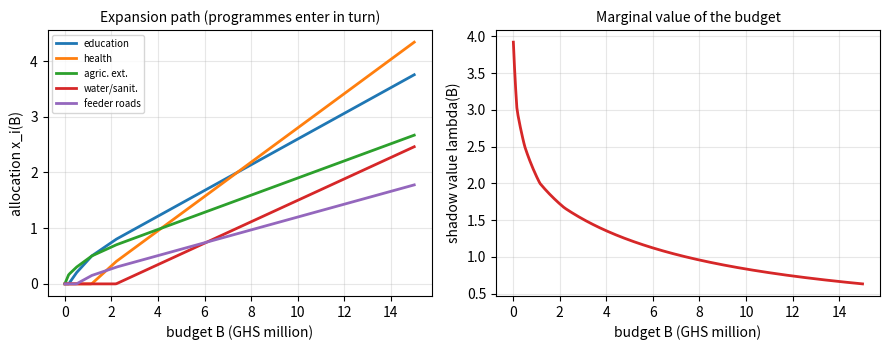

Here is the Python script that generated this plot:
# DEP 803 -- Chapter 9: Constrained Optimisation and Lagrange Multipliers
# District budget allocation across programmes: KKT "water filling".
# (c) 2026 Stephen E. Moore. MIT Licence.
import numpy as np
import matplotlib.pyplot as plt
from scipy.optimize import brentq, minimize

# Simulated returns: outcome_i(x) = a_i log(1 + x_i / b_i), x in GHS million
names = ["education", "health", "agric. ext.", "water/sanit.", "feeder roads"]
a = np.array([3.0, 4.0, 2.0, 2.5, 1.5])
b = np.array([1.0, 2.0, 0.5, 1.5, 0.6])
first = a / b                                  # marginal return at x_i = 0


def allocate(B):
    """KKT: x_i = max(0, a_i/lam - b_i) with sum x_i = B (bisection)."""
    lam = brentq(lambda L: np.maximum(a / L - b, 0).sum() - B, 1e-9,
                 first.max(), xtol=1e-14)
    return np.maximum(a / lam - b, 0), lam


B0 = 1.8
x, lam = allocate(B0)
obj = lambda z: -np.sum(a * np.log1p(z / b))
res = minimize(obj, np.full(5, B0 / 5), method="SLSQP", tol=1e-12,
               bounds=[(0, None)] * 5,
               constraints=[{"type": "ineq", "fun": lambda z: B0 - z.sum()}])
print("Budget B = GHS %.1f million (simulated returns)" % B0)
print("  programme     a_i/b_i   x_i(KKT)  x_i(SLSQP)  marg. return")
for i in range(5):
    print("  %-13s %7.2f  %8.3f  %9.3f   %8.4f" %
          (names[i], first[i], x[i], res.x[i], a[i] / (b[i] + x[i])))
print("  lambda = %.4f: programmes funded iff a_i/b_i > lambda" % lam)
print("  outcome index V(B) = %.4f" % -obj(x))

# expansion path: who is funded as the budget grows
Bs = np.linspace(0.01, 15, 300)
path = np.array([allocate(B)[0] for B in Bs])
lams = np.array([allocate(B)[1] for B in Bs])
print("\nentry budgets (B at which each programme starts):")
for i in np.argsort(-first):
    Bi = np.maximum(a / first[i] - b, 0).sum()
    print("  %-13s B = %.3f" % (names[i], Bi))

fig, axs = plt.subplots(1, 2, figsize=(9, 3.6))
for i in range(5):
    axs[0].plot(Bs, path[:, i], lw=2, label=names[i])
axs[0].set_xlabel("budget B (GHS million)")
axs[0].set_ylabel("allocation x_i(B)")
axs[0].set_title("Expansion path (programmes enter in turn)", fontsize=10)
axs[0].legend(fontsize=7)
axs[1].plot(Bs, lams, lw=2, color="C3")
axs[1].set_xlabel("budget B (GHS million)")
axs[1].set_ylabel("shadow value lambda(B)")
axs[1].set_title("Marginal value of the budget", fontsize=10)
for ax in axs:
    ax.grid(alpha=0.3)
plt.tight_layout()
plt.savefig("ch09_budget_allocation.pdf", bbox_inches="tight")
